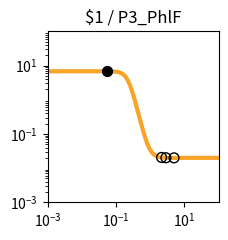

Python code for this plot: (Note: this script raises an exception after producing the figure.)
import matplotlib.pyplot as plt
import matplotlib.ticker as ticker
import numpy as np

fig, ax = plt.subplots(figsize=(2.5,2.5))

plt.xlim(1.000000e-03, 1.000000e+02)
plt.ylim(1.000000e-03, 1.000000e+02)

x = np.array([1.000000e-03,1.122018e-03,1.258925e-03,1.412538e-03,1.584893e-03,1.778279e-03,1.995262e-03,2.238721e-03,2.511886e-03,2.818383e-03,3.162278e-03,3.548134e-03,3.981072e-03,4.466836e-03,5.011872e-03,5.623413e-03,6.309573e-03,7.079458e-03,7.943282e-03,8.912509e-03,1.000000e-02,1.122018e-02,1.258925e-02,1.412538e-02,1.584893e-02,1.778279e-02,1.995262e-02,2.238721e-02,2.511886e-02,2.818383e-02,3.162278e-02,3.548134e-02,3.981072e-02,4.466836e-02,5.011872e-02,5.623413e-02,6.309573e-02,7.079458e-02,7.943282e-02,8.912509e-02,1.000000e-01,1.122018e-01,1.258925e-01,1.412538e-01,1.584893e-01,1.778279e-01,1.995262e-01,2.238721e-01,2.511886e-01,2.818383e-01,3.162278e-01,3.548134e-01,3.981072e-01,4.466836e-01,5.011872e-01,5.623413e-01,6.309573e-01,7.079458e-01,7.943282e-01,8.912509e-01,1.000000e+00,1.122018e+00,1.258925e+00,1.412538e+00,1.584893e+00,1.778279e+00,1.995262e+00,2.238721e+00,2.511886e+00,2.818383e+00,3.162278e+00,3.548134e+00,3.981072e+00,4.466836e+00,5.011872e+00,5.623413e+00,6.309573e+00,7.079458e+00,7.943282e+00,8.912509e+00,1.000000e+01,1.122018e+01,1.258925e+01,1.412538e+01,1.584893e+01,1.778279e+01,1.995262e+01,2.238721e+01,2.511886e+01,2.818383e+01,3.162278e+01,3.548134e+01,3.981072e+01,4.466836e+01,5.011872e+01,5.623413e+01,6.309573e+01,7.079458e+01,7.943282e+01,8.912509e+01,1.000000e+02,])
y = np.array([6.800000e+00,6.800000e+00,6.800000e+00,6.800000e+00,6.800000e+00,6.800000e+00,6.800000e+00,6.800000e+00,6.800000e+00,6.800000e+00,6.800000e+00,6.800000e+00,6.800000e+00,6.800000e+00,6.799999e+00,6.799999e+00,6.799998e+00,6.799997e+00,6.799995e+00,6.799992e+00,6.799987e+00,6.799979e+00,6.799966e+00,6.799945e+00,6.799910e+00,6.799855e+00,6.799765e+00,6.799618e+00,6.799381e+00,6.798996e+00,6.798371e+00,6.797359e+00,6.795717e+00,6.793057e+00,6.788747e+00,6.781769e+00,6.770483e+00,6.752258e+00,6.722909e+00,6.675850e+00,6.600919e+00,6.482918e+00,6.300285e+00,6.025072e+00,5.626608e+00,5.081876e+00,4.392834e+00,3.602038e+00,2.789704e+00,2.044942e+00,1.430031e+00,9.647490e-01,6.354056e-01,4.131375e-01,2.679183e-01,1.750387e-01,1.164417e-01,7.979153e-02,5.699223e-02,4.285704e-02,3.411178e-02,2.870820e-02,2.537208e-02,2.331340e-02,2.204341e-02,2.126010e-02,2.077703e-02,2.047913e-02,2.029544e-02,2.018217e-02,2.011233e-02,2.006926e-02,2.004271e-02,2.002633e-02,2.001624e-02,2.001001e-02,2.000617e-02,2.000381e-02,2.000235e-02,2.000145e-02,2.000089e-02,2.000055e-02,2.000034e-02,2.000021e-02,2.000013e-02,2.000008e-02,2.000005e-02,2.000003e-02,2.000002e-02,2.000001e-02,2.000001e-02,2.000000e-02,2.000000e-02,2.000000e-02,2.000000e-02,2.000000e-02,2.000000e-02,2.000000e-02,2.000000e-02,2.000000e-02,2.000000e-02,])
c = "#f9a427"

hi_x = np.array([5.366938e-02,])
hi_y = np.array([6.785008e+00,])
lo_x = np.array([4.971210e+00,2.148502e+00,2.876377e+00,])
lo_y = np.array([2.001680e-02,2.056948e-02,2.016723e-02,])

plt.loglog(x,y,lw=3,color=c)
plt.scatter(hi_x,hi_y,marker='o',s=50,color='black',zorder=10)
plt.scatter(lo_x,lo_y,marker='o',s=50,edgecolors='black',color='none',zorder=10)

plt.title("$1 / P3_PhlF")

ax.xaxis.set_major_locator(ticker.LogLocator(numticks=3))
ax.yaxis.set_major_locator(ticker.LogLocator(numticks=3))

ax.set_aspect('equal')
plt.tight_layout()

plt.savefig("/root/output/response_plot_$1_P3_PhlF.png", bbox_inches='tight')
